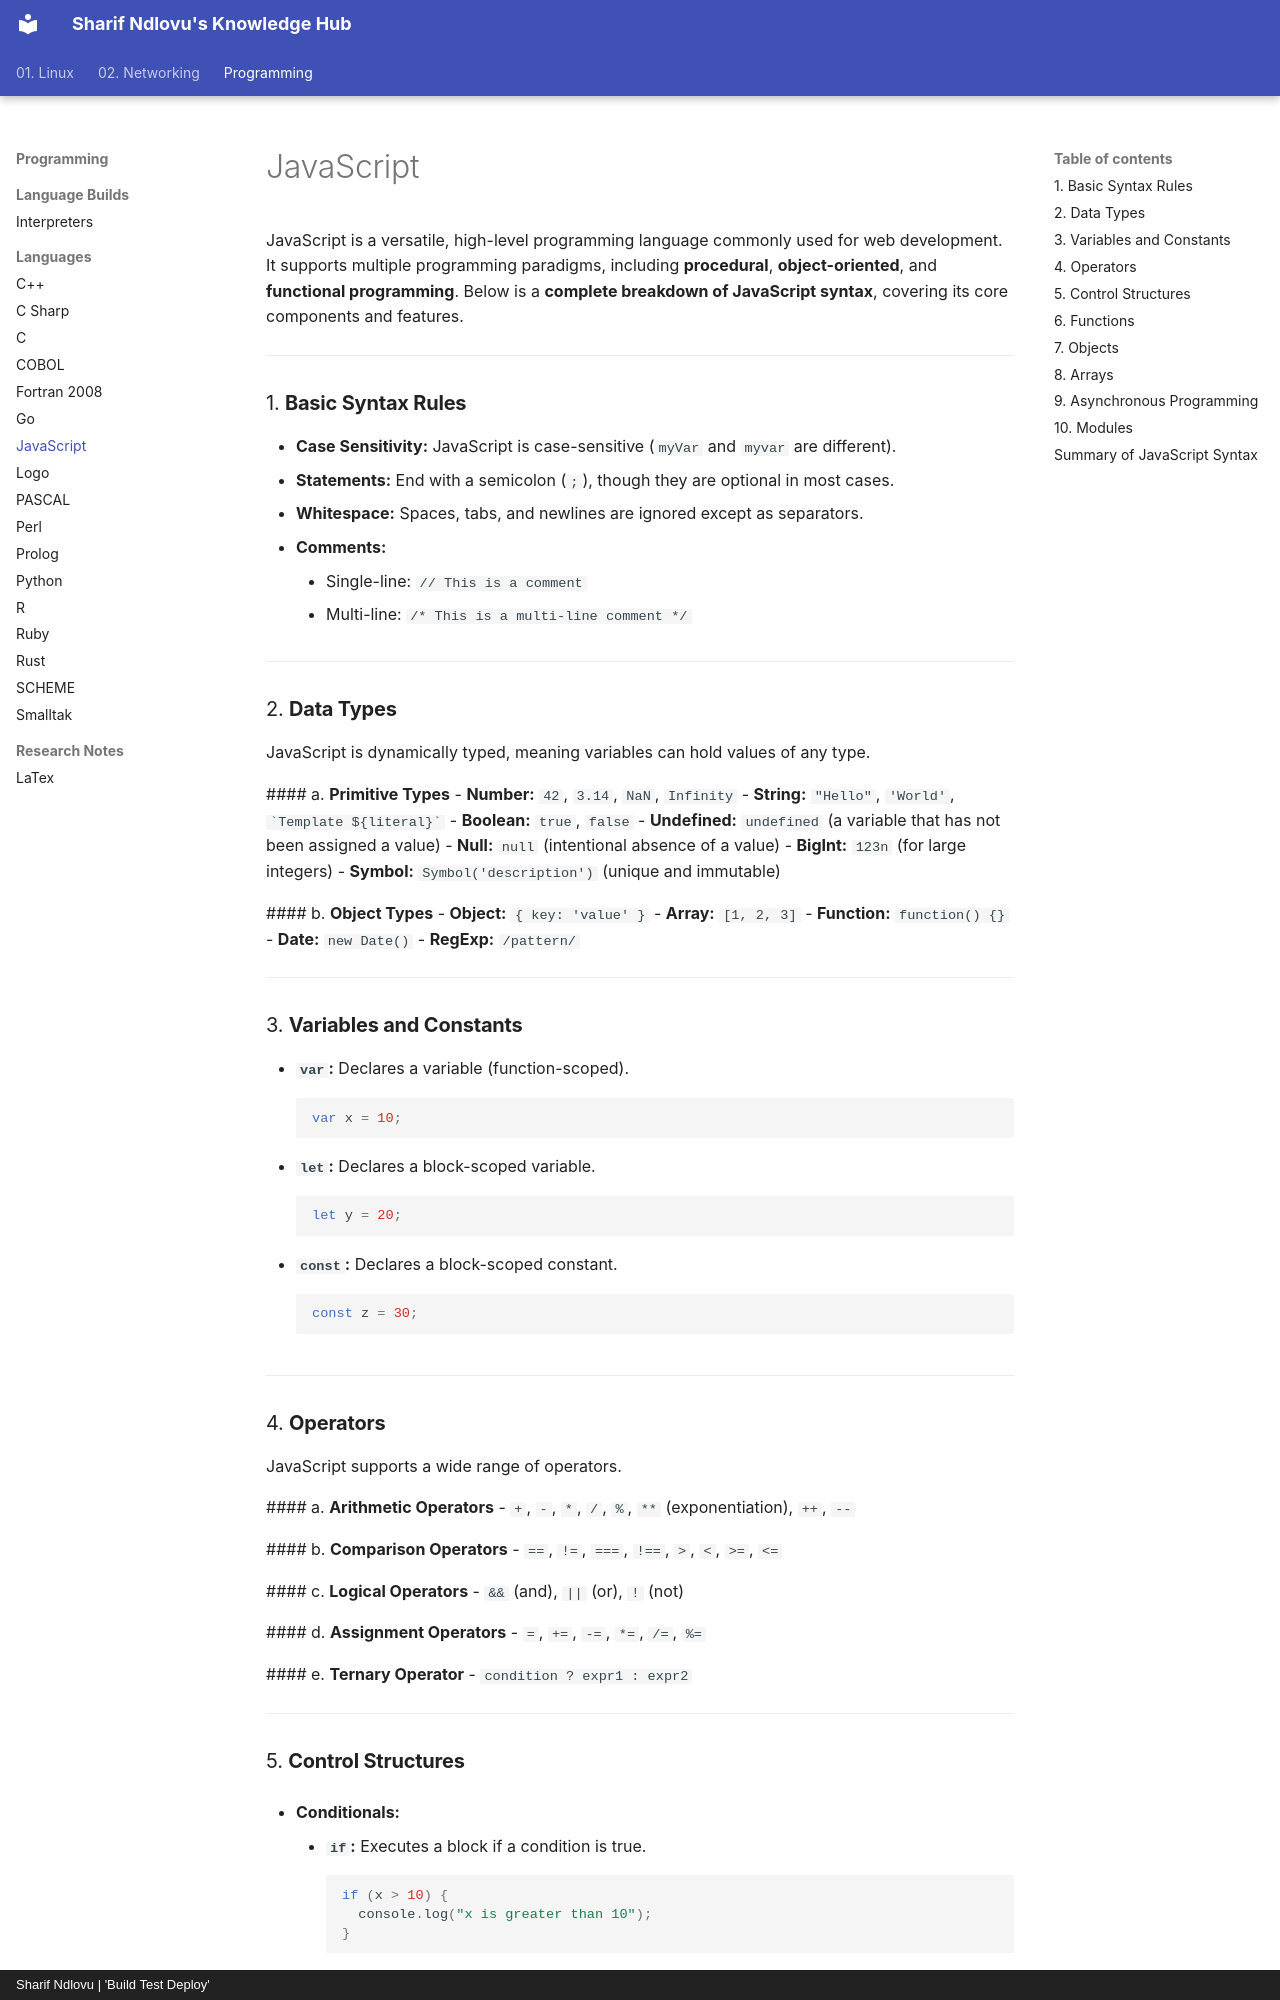

repository: sharifndlovu123/knowledge_base_map · page: Programming/Languages/JavaScript.html · generator: mkdocs · copyright: Sharif Ndlovu | 'Build Test Deploy'

JavaScript is a versatile, high-level programming language commonly used for web development. It supports multiple programming paradigms, including **procedural**, **object-oriented**, and **functional programming**. Below is a **complete breakdown of JavaScript syntax**, covering its core components and features.

---

### 1. **Basic Syntax Rules**
   - **Case Sensitivity:** JavaScript is case-sensitive (`myVar` and `myvar` are different).
   - **Statements:** End with a semicolon (`;`), though they are optional in most cases.
   - **Whitespace:** Spaces, tabs, and newlines are ignored except as separators.
   - **Comments:**
     - Single-line: `// This is a comment`
     - Multi-line: `/* This is a multi-line comment */`

---

### 2. **Data Types**
   JavaScript is dynamically typed, meaning variables can hold values of any type.

   #### a. **Primitive Types**
   - **Number:** `42`, `3.14`, `NaN`, `Infinity`
   - **String:** `"Hello"`, `'World'`, `` `Template ${literal}` ``
   - **Boolean:** `true`, `false`
   - **Undefined:** `undefined` (a variable that has not been assigned a value)
   - **Null:** `null` (intentional absence of a value)
   - **BigInt:** `123n` (for large integers)
   - **Symbol:** `Symbol('description')` (unique and immutable)

   #### b. **Object Types**
   - **Object:** `{ key: 'value' }`
   - **Array:** `[1, 2, 3]`
   - **Function:** `function() {}`
   - **Date:** `new Date()`
   - **RegExp:** `/pattern/`

---

### 3. **Variables and Constants**
   - **`var`:** Declares a variable (function-scoped).
     ```javascript
     var x = 10;
     ```
   - **`let`:** Declares a block-scoped variable.
     ```javascript
     let y = 20;
     ```
   - **`const`:** Declares a block-scoped constant.
     ```javascript
     const z = 30;
     ```

---
